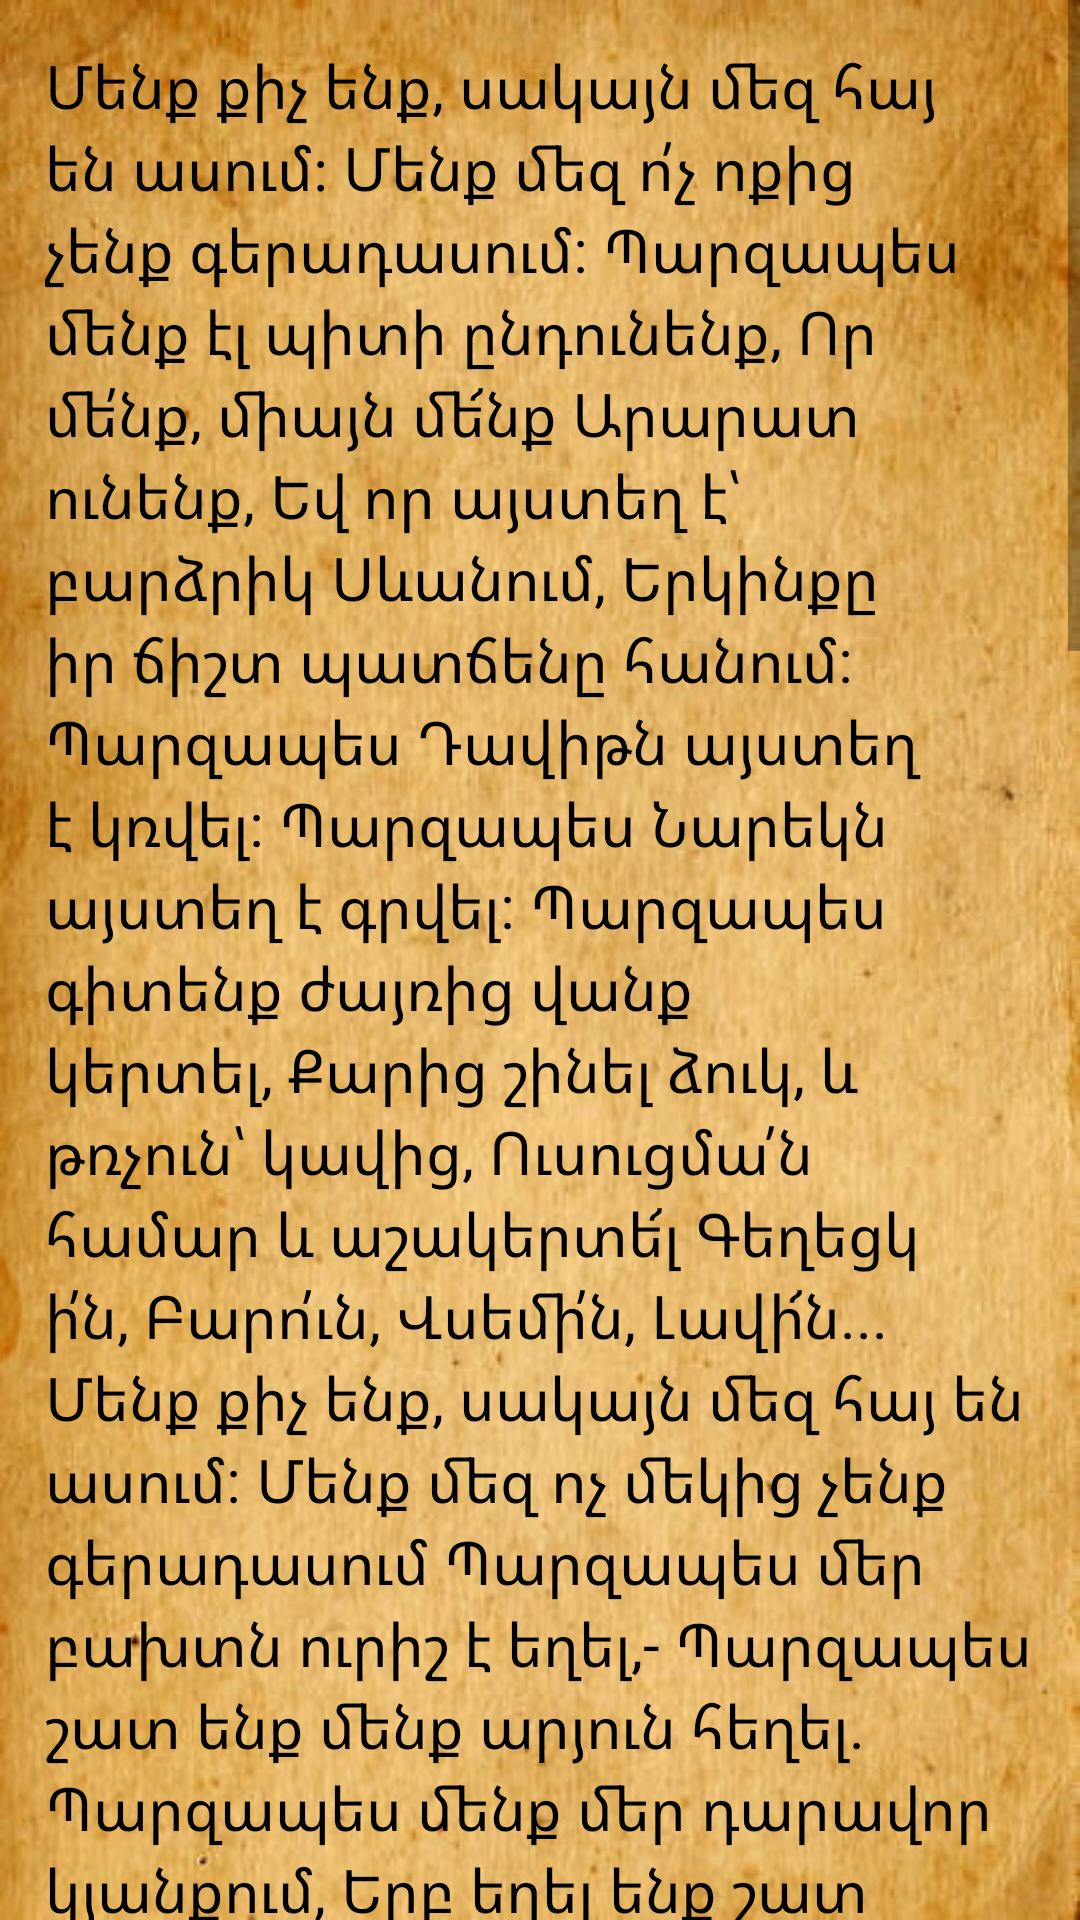

The Android layout XML behind this screen, and the referenced resources:
<!-- AndroidManifest.xml: application theme Theme.ParuyrSevak -->
<!-- res/layout/fragment_2.xml -->
<?xml version="1.0" encoding="utf-8"?>
<androidx.constraintlayout.widget.ConstraintLayout
    xmlns:android="http://schemas.android.com/apk/res/android"
    xmlns:app="http://schemas.android.com/apk/res-auto"
    xmlns:tools="http://schemas.android.com/tools"
    android:layout_width="match_parent"
    android:layout_height="match_parent"
    android:background="@drawable/book"
    android:orientation="vertical"
    tools:context="com.example.paruyrsevak.Fragment2">

    <ScrollView
        android:layout_width="match_parent"
        android:layout_height="match_parent">
        <TextView
            android:id="@+id/editText"
            android:layout_width="match_parent"
            android:layout_height="match_parent"
            android:maxLines="@integer/material_motion_duration_long_2"
            android:padding="15dp"
            android:isScrollContainer="true"
            android:text="@string/Paruyr1"
            android:textColor="@color/black"
            android:textSize="20dp"
            app:layout_constraintBottom_toBottomOf="parent"
            app:layout_constraintStart_toStartOf="parent"
            app:layout_constraintTop_toTopOf="parent"
            app:layout_constraintRight_toRightOf="parent"
            tools:ignore="MissingConstraints" />
    </ScrollView>


</androidx.constraintlayout.widget.ConstraintLayout>
<!-- resources referenced by this layout -->
<resources>
  <!-- drawable book: jpg bitmap (drawable, 90872 bytes) -->
  <string name="Paruyr1">Մենք քիչ ենք‚ սակայն մեզ հայ են ասում։
  Մենք մեզ ո՛չ ոքից չենք գերադասում:
  Պարզապես մենք էլ պիտի ընդունենք‚
  Որ մե՛նք‚ միայն մե՜նք Արարատ ունենք‚
  Եվ որ այստեղ է՝ բարձրիկ Սևանում‚
  Երկինքը իր ճիշտ պատճենը հանում:
  Պարզապես Դավիթն այստեղ է կռվել:
  Պարզապես Նարեկն այստեղ է գրվել:
  Պարզապես գիտենք ժայռից վանք կերտել‚
  Քարից շինել ձուկ‚ և թռչուն՝ կավից‚
  Ուսուցմա՛ն համար և աշակերտե՜լ
  Գեղեցկի՛ն‚
  Բարո՛ւն‚
  Վսեմի՛ն‚
  Լավի՜ն...
  Մենք քիչ ենք‚ սակայն մեզ հայ են ասում:
  Մենք մեզ ոչ մեկից չենք գերադասում
  Պարզապես մեր բախտն ուրիշ է եղել‚-
  Պարզապես շատ ենք մենք արյուն հեղել.
  Պարզապես մենք մեր դարավոր կյանքում‚
  Երբ եղել ենք շատ
  Ու եղել կանգուն‚
  Դարձյա՛լ չենք ճնշել մեկ ուրիշ ազգի‚
  Ո՛չ ոք չի տուժել զարկից մեր բազկի։
  Եթե գերել ենք՝
  Լոկ մեր գրքերով.
  Եթե տիրել ենք՝
  Լոկ մեր ձիրքերով...
  Պարզապես մահն էր մեզ սիրահարվել‚
  Իսկ մենք ինքնակամ նրան չենք տրվել։
  Ու երբ ճարահատ մեր հողն ենք թողել՝
  Ո՜ւր էլ որ հասել‚ որտեղ էլ եղել‚
  Ջանացել ենք մենք ամենքի՛ համար.
  Շինել ենք կամուրջ‚
  Կապել ենք կամար‚
  Ամե՜ն տեղ հերկել‚
  Հասցրել բերքեր‚
  Ամենքի՜ն տվել մի՛տք‚ առա՛ծ‚ երգե՛ր՝
  Պաշտպանել նրանց հոգևոր ցրտից‚-
  Ամե՜ն տեղ թողել մեր աչքից՝ ցոլանք‚
  Մեր հոգուց՝ մասունք‚
  Եվ նշխար՝ սրտից...
  Մենք քիչ ենք‚ այո՛‚ բայց կոչվում ենք հայ -
  
  Գիտենք դեռ չանցած վերքերից տնքալ‚
  
  Բայց նոր խնդությամբ ցնծալ ու հրճվել.
  
  Գիտենք թշնամու կողը մխրճվել
  
  Ու բարեկամին դառնալ աջակից.
  
  Դուրս գալ մեզ արված բարության տակից՝
  
  Մեկի փոխարեն տասն հատուցելով...
  
  Հօգուտ արդարի և արեգակի
  
  Գիտենք քվեարկել մեր կյանքով նաև...
  
  Բայց թե կամենան մեզ բռնի վառել՝
  
  Մենք գիտենք մխա՛լ - և կրա՜կ մարել.
  
  Իսկ եթե պետք է խավարը ցրել՝
  
  Գիտենք մոխրանալ որպես վառ կերոն.
  
  Եվ գիտենք նաև մեզ կրքոտ սիրել‚
  
  Բայց ուրիշներին մի՜շտ էլ հարգելով...
  
  
  
  Մենք մեզ ոչ մեկից չենք գերադասում‚
  
  Բայց մեզ էլ գիտենք -
  
  Մեզ հա՜յ են ասում։
  
  Եվ ինչո՞ւ պիտի չհպարտանանք...
  
  Կա՛նք: Պիտի լինե՛նք: Ու դեռ - շատանա՜նք:
  
  </string>
  <style name="Theme.ParuyrSevak" parent="Theme.AppCompat.DayNight.NoActionBar">
          
          <item name="colorPrimary">@color/purple_500</item>
          <item name="colorPrimaryVariant">@color/purple_700</item>
          <item name="colorOnPrimary">@color/white</item>
          
          <item name="colorSecondary">@color/teal_200</item>
          <item name="colorSecondaryVariant">@color/teal_700</item>
          <item name="colorOnSecondary">@color/black</item>
          
          <item name="android:statusBarColor" tools:targetApi="l">?attr/colorPrimaryVariant</item>
          
      </style>
  <!-- not gathered from this repository: default colours our renderer supplied (Android Studio template values) -->
  <color name="purple_500">#FF6200EE</color>
  <color name="purple_700">#FF3700B3</color>
  <color name="teal_200">#FF03DAC5</color>
  <color name="teal_700">#FF018786</color>
  <color name="black">#FF000000</color>
  <color name="white">#FFFFFFFF</color>
</resources>
